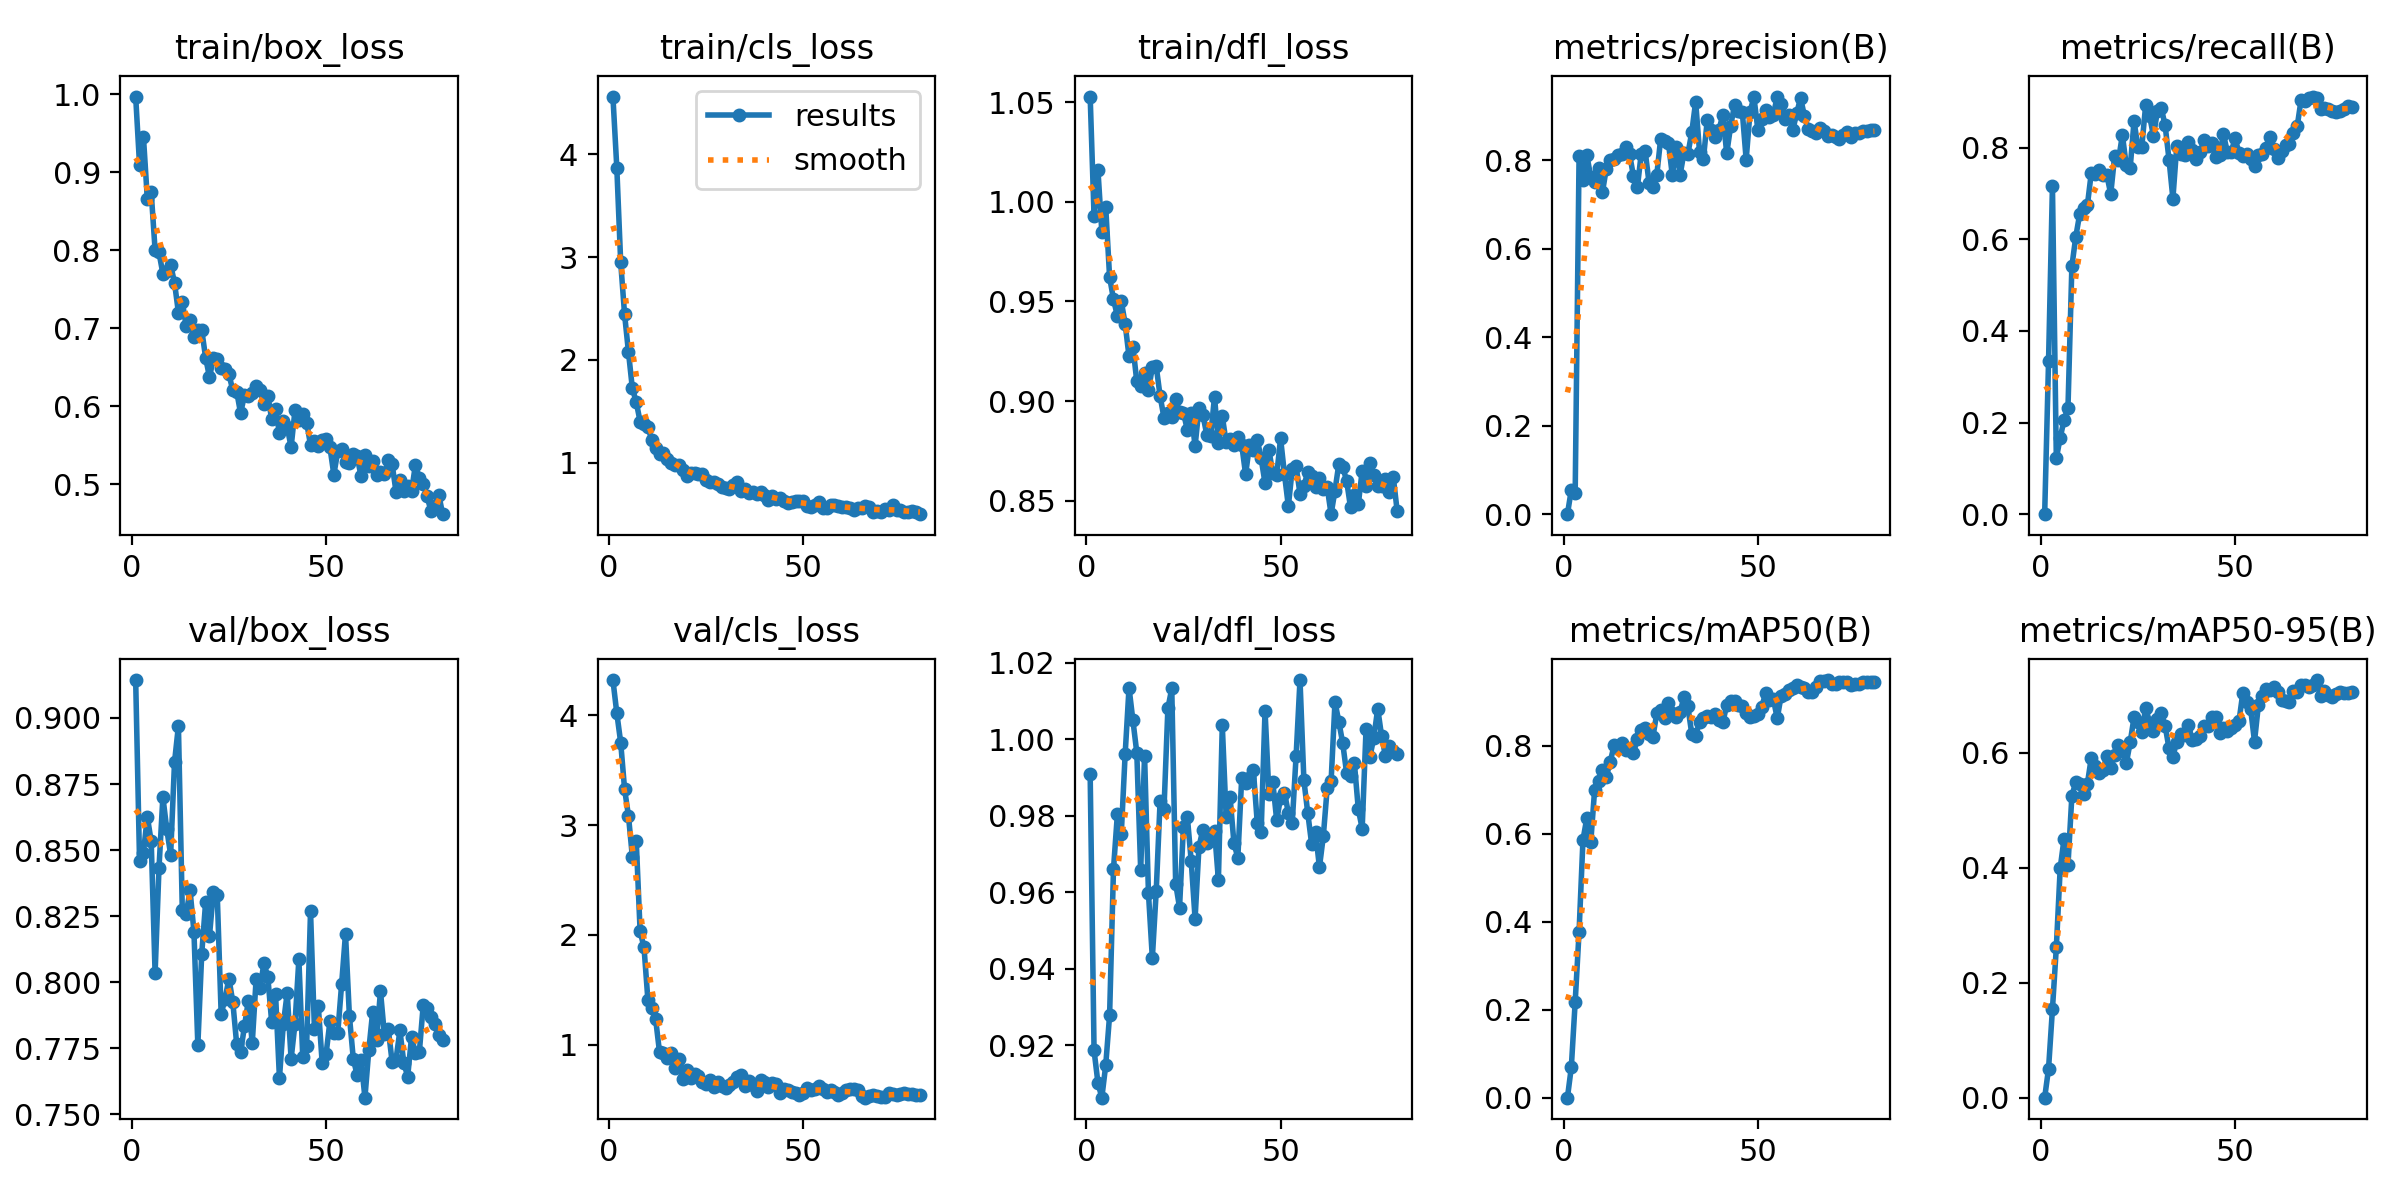

Values plotted in this chart, from the file beside it:
epoch, time, train/box_loss, train/cls_loss, train/dfl_loss, metrics/precision(B), metrics/recall(B), metrics/mAP50(B), metrics/mAP50-95(B), val/box_loss, val/cls_loss, val/dfl_loss, lr/pg0, lr/pg1, lr/pg2
1, 1.501, 0.9969, 4.562, 1.053, 0, 0, 0, 0, 0.9144, 4.321, 0.9909, 6.312e-05, 6.312e-05, 6.312e-05
2, 3.031, 0.9093, 3.871, 0.9928, 0.05497, 0.3341, 0.06875, 0.05057, 0.8459, 4.02, 0.9187, 0.0001299, 0.0001299, 0.0001299
3, 4.524, 0.9452, 2.95, 1.016, 0.0485, 0.7172, 0.218, 0.1539, 0.849, 3.752, 0.9102, 0.0001949, 0.0001949, 0.0001949
4, 6.013, 0.8659, 2.443, 0.985, 0.8095, 0.1219, 0.3772, 0.2611, 0.8626, 3.329, 0.9063, 0.0002583, 0.0002583, 0.0002583
5, 7.521, 0.874, 2.077, 0.9974, 0.7547, 0.1672, 0.5859, 0.3993, 0.8532, 3.085, 0.9148, 0.00032, 0.00032, 0.00032
6, 9.001, 0.8002, 1.723, 0.9622, 0.8119, 0.2057, 0.6359, 0.4506, 0.8034, 2.713, 0.9279, 0.00038, 0.00038, 0.00038
7, 10.48, 0.7971, 1.59, 0.9511, 0.7626, 0.2328, 0.5802, 0.4046, 0.8432, 2.857, 0.966, 0.0004383, 0.0004383, 0.0004383
8, 11.95, 0.7699, 1.4, 0.9427, 0.7505, 0.5409, 0.6997, 0.5246, 0.8701, 2.033, 0.9804, 0.0004804, 0.0004804, 0.0004804
9, 13.43, 0.7731, 1.377, 0.9502, 0.7831, 0.6053, 0.7197, 0.5488, 0.858, 1.886, 0.9752, 0.0004739, 0.0004739, 0.0004739
10, 14.91, 0.7811, 1.343, 0.9387, 0.7278, 0.6543, 0.7457, 0.5462, 0.8482, 1.409, 0.9961, 0.0004674, 0.0004674, 0.0004674
11, 16.38, 0.7583, 1.224, 0.9224, 0.781, 0.6685, 0.7294, 0.5274, 0.8833, 1.332, 1.013, 0.0004609, 0.0004609, 0.0004609
12, 17.84, 0.72, 1.148, 0.9273, 0.8, 0.6751, 0.7626, 0.5461, 0.897, 1.231, 1.005, 0.0004544, 0.0004544, 0.0004544
13, 19.31, 0.7342, 1.081, 0.9098, 0.8038, 0.745, 0.8007, 0.5912, 0.8272, 0.9304, 0.9965, 0.0004479, 0.0004479, 0.0004479
14, 20.91, 0.7025, 1.091, 0.9076, 0.8127, 0.7415, 0.7939, 0.5772, 0.826, 0.9239, 0.9658, 0.0004414, 0.0004414, 0.0004414
15, 22.38, 0.7101, 1.039, 0.9142, 0.8141, 0.7504, 0.8065, 0.5652, 0.8347, 0.883, 0.9958, 0.0004349, 0.0004349, 0.0004349
16, 23.84, 0.6889, 0.999, 0.9053, 0.8315, 0.7414, 0.79, 0.5693, 0.819, 0.9259, 0.9598, 0.0004284, 0.0004284, 0.0004284
17, 25.31, 0.6974, 0.9772, 0.917, 0.8143, 0.7402, 0.7934, 0.5945, 0.7761, 0.7908, 0.9428, 0.0004219, 0.0004219, 0.0004219
18, 26.79, 0.6977, 0.9797, 0.9174, 0.7638, 0.6989, 0.7835, 0.5732, 0.8108, 0.8721, 0.9604, 0.0004153, 0.0004153, 0.0004153
19, 28.25, 0.6624, 0.9261, 0.9025, 0.7391, 0.7808, 0.8161, 0.595, 0.8302, 0.6897, 0.9839, 0.0004088, 0.0004088, 0.0004088
20, 29.73, 0.6371, 0.8673, 0.8915, 0.8155, 0.7731, 0.8353, 0.6128, 0.8176, 0.7683, 0.9819, 0.0004023, 0.0004023, 0.0004023
21, 31.2, 0.6617, 0.8974, 0.8938, 0.8217, 0.8275, 0.8401, 0.6068, 0.8342, 0.7, 1.008, 0.0003958, 0.0003958, 0.0003958
22, 32.66, 0.6602, 0.8965, 0.8918, 0.75, 0.7616, 0.8261, 0.5812, 0.8328, 0.7299, 1.013, 0.0003893, 0.0003893, 0.0003893
23, 34.11, 0.6492, 0.8896, 0.9012, 0.7397, 0.7553, 0.8203, 0.6177, 0.7879, 0.7169, 0.9623, 0.0003828, 0.0003828, 0.0003828
24, 35.6, 0.6476, 0.8907, 0.8944, 0.7674, 0.8577, 0.8737, 0.6615, 0.7936, 0.6626, 0.956, 0.0003763, 0.0003763, 0.0003763
25, 37.07, 0.641, 0.8305, 0.8942, 0.8491, 0.8015, 0.8824, 0.6528, 0.8014, 0.6401, 0.9772, 0.0003698, 0.0003698, 0.0003698
26, 38.52, 0.6203, 0.8131, 0.8855, 0.8431, 0.8025, 0.8624, 0.6359, 0.7925, 0.6787, 0.9798, 0.0003633, 0.0003633, 0.0003633
27, 39.98, 0.6189, 0.8153, 0.8942, 0.8393, 0.8938, 0.897, 0.6783, 0.7764, 0.615, 0.9682, 0.0003568, 0.0003568, 0.0003568
28, 41.46, 0.591, 0.7921, 0.8773, 0.7665, 0.8694, 0.8739, 0.652, 0.7734, 0.6625, 0.9531, 0.0003502, 0.0003502, 0.0003502
29, 42.91, 0.614, 0.7628, 0.8965, 0.8298, 0.8256, 0.8661, 0.6377, 0.7833, 0.626, 0.9719, 0.0003437, 0.0003437, 0.0003437
30, 44.4, 0.6137, 0.7566, 0.8931, 0.7675, 0.8795, 0.8766, 0.6579, 0.793, 0.6037, 0.9764, 0.0003372, 0.0003372, 0.0003372
31, 45.84, 0.6167, 0.7473, 0.8831, 0.8176, 0.8868, 0.9106, 0.6697, 0.7768, 0.6297, 0.973, 0.0003307, 0.0003307, 0.0003307
32, 47.42, 0.6264, 0.7847, 0.8823, 0.8145, 0.8485, 0.8893, 0.6465, 0.8012, 0.6563, 0.9737, 0.0003242, 0.0003242, 0.0003242
33, 48.88, 0.6208, 0.8137, 0.9021, 0.8638, 0.7742, 0.8269, 0.6074, 0.7976, 0.7066, 0.9761, 0.0003177, 0.0003177, 0.0003177
34, 50.35, 0.6033, 0.7269, 0.879, 0.9326, 0.6889, 0.8228, 0.5932, 0.8071, 0.7205, 0.9633, 0.0003112, 0.0003112, 0.0003112
35, 51.8, 0.6136, 0.7453, 0.8924, 0.8195, 0.8044, 0.8549, 0.6192, 0.8021, 0.6261, 1.004, 0.0003047, 0.0003047, 0.0003047
36, 53.28, 0.5836, 0.7052, 0.8792, 0.8039, 0.786, 0.8629, 0.6326, 0.7849, 0.6653, 0.9796, 0.0002982, 0.0002982, 0.0002982
37, 54.75, 0.5963, 0.711, 0.8807, 0.8925, 0.7844, 0.8681, 0.6315, 0.7954, 0.6288, 0.9849, 0.0002917, 0.0002917, 0.0002917
38, 56.22, 0.5653, 0.6983, 0.8778, 0.8691, 0.8124, 0.8653, 0.6475, 0.7637, 0.5756, 0.9729, 0.0002852, 0.0002852, 0.0002852
39, 57.69, 0.5812, 0.7126, 0.8821, 0.854, 0.795, 0.8711, 0.6223, 0.7842, 0.6772, 0.969, 0.0002786, 0.0002786, 0.0002786
40, 59.15, 0.5736, 0.6873, 0.878, 0.8698, 0.7743, 0.8591, 0.6231, 0.7959, 0.6567, 0.99, 0.0002721, 0.0002721, 0.0002721
41, 60.61, 0.5476, 0.6404, 0.8632, 0.9028, 0.79, 0.8532, 0.629, 0.7709, 0.6158, 0.9887, 0.0002656, 0.0002656, 0.0002656
42, 62.1, 0.5948, 0.6781, 0.8777, 0.8159, 0.816, 0.8929, 0.6469, 0.7842, 0.6513, 0.99, 0.0002591, 0.0002591, 0.0002591
43, 63.57, 0.5818, 0.6499, 0.8755, 0.8773, 0.8033, 0.9025, 0.6467, 0.8087, 0.641, 0.9919, 0.0002526, 0.0002526, 0.0002526
44, 65.04, 0.5895, 0.6553, 0.8805, 0.9253, 0.8104, 0.9023, 0.6614, 0.7716, 0.5557, 0.9782, 0.0002461, 0.0002461, 0.0002461
45, 66.52, 0.5791, 0.6244, 0.8712, 0.9117, 0.7789, 0.8929, 0.6613, 0.776, 0.5975, 0.9758, 0.0002396, 0.0002396, 0.0002396
46, 67.97, 0.5503, 0.6109, 0.8588, 0.9105, 0.7838, 0.8904, 0.6345, 0.8268, 0.5886, 1.008, 0.0002331, 0.0002331, 0.0002331
47, 69.44, 0.5554, 0.6156, 0.8753, 0.802, 0.8295, 0.8752, 0.6433, 0.7824, 0.567, 0.9858, 0.0002266, 0.0002266, 0.0002266
48, 70.89, 0.5484, 0.6278, 0.8638, 0.9106, 0.7908, 0.8647, 0.6382, 0.791, 0.5629, 0.9888, 0.0002201, 0.0002201, 0.0002201
49, 72.46, 0.5564, 0.6262, 0.8628, 0.9427, 0.7904, 0.8686, 0.6435, 0.7693, 0.5444, 0.9788, 0.0002136, 0.0002136, 0.0002136
50, 73.92, 0.5584, 0.6259, 0.8813, 0.87, 0.8208, 0.8733, 0.6481, 0.7728, 0.5627, 0.9847, 0.000207, 0.000207, 0.000207
51, 75.39, 0.5472, 0.5831, 0.8633, 0.8948, 0.7886, 0.8878, 0.6542, 0.7853, 0.6047, 0.986, 0.0002005, 0.0002005, 0.0002005
52, 76.86, 0.5123, 0.5696, 0.8472, 0.9138, 0.7809, 0.9197, 0.7041, 0.7807, 0.5895, 0.9808, 0.000194, 0.000194, 0.000194
53, 78.34, 0.5422, 0.5896, 0.8658, 0.8986, 0.7865, 0.9039, 0.6887, 0.7806, 0.5947, 0.9781, 0.0001875, 0.0001875, 0.0001875
54, 79.81, 0.5456, 0.619, 0.8672, 0.9034, 0.775, 0.9061, 0.6762, 0.7992, 0.621, 0.9957, 0.000181, 0.000181, 0.000181
55, 81.28, 0.5284, 0.5638, 0.8534, 0.9445, 0.761, 0.8623, 0.6193, 0.8183, 0.5985, 1.015, 0.0001745, 0.0001745, 0.0001745
56, 82.73, 0.5279, 0.5624, 0.8574, 0.9286, 0.7835, 0.914, 0.6827, 0.7873, 0.5684, 0.9893, 0.000168, 0.000168, 0.000168
57, 84.21, 0.5389, 0.5866, 0.8643, 0.8936, 0.7861, 0.9175, 0.6991, 0.7711, 0.5851, 0.9807, 0.0001615, 0.0001615, 0.0001615
58, 85.7, 0.5358, 0.5918, 0.8622, 0.9031, 0.7986, 0.927, 0.7104, 0.7648, 0.5666, 0.9726, 0.000155, 0.000155, 0.000155
59, 87.16, 0.5102, 0.5813, 0.8567, 0.8686, 0.8239, 0.9313, 0.7085, 0.7705, 0.5441, 0.9757, 0.0001485, 0.0001485, 0.0001485
60, 88.63, 0.538, 0.5676, 0.8615, 0.9067, 0.7977, 0.9374, 0.7147, 0.7563, 0.5597, 0.9666, 0.000142, 0.000142, 0.000142
... 20 more rows
